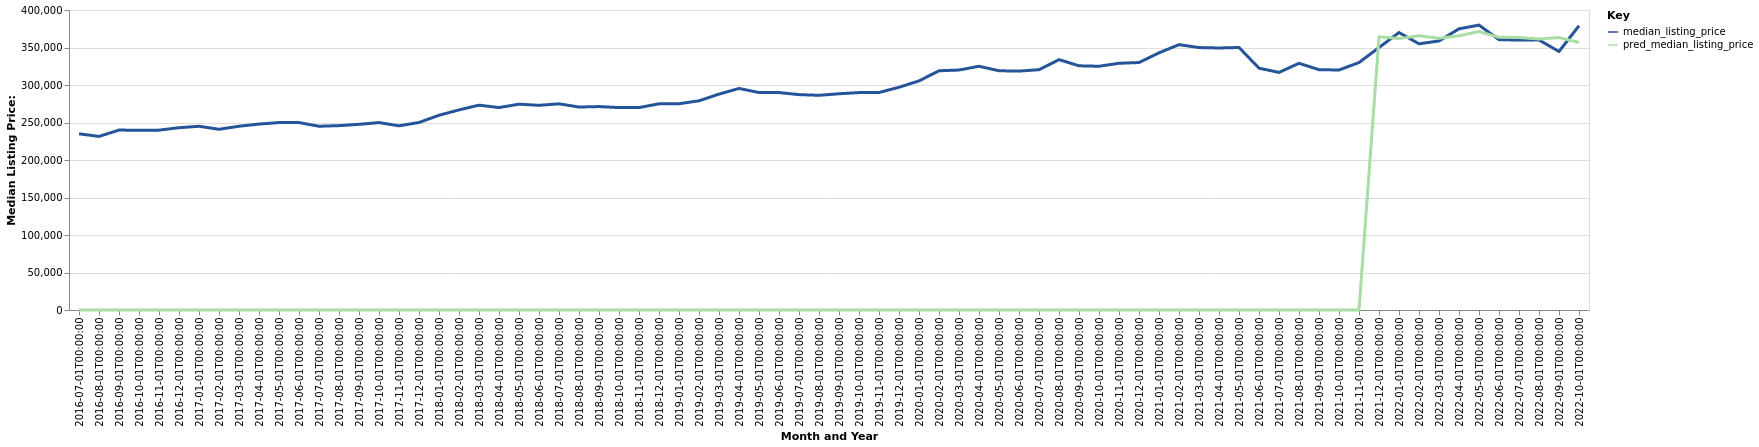

Values plotted in this chart, from the file beside it:
date, time_idx, median_listing_price, thirty_year_interest_rate_five, month, county_name, active_listing_count, pred_median_listing_price, month_year
2016-07-01, 0, 234900, 3.72, 7, Lancaster, PA, 2094, 0, Jul-2016
2016-08-01, 1, 231450, 3.73, 8, Lancaster, PA, 1981, 0, Aug-2016
2016-09-01, 2, 239900, 3.66, 9, Lancaster, PA, 1929, 0, Sep-2016
2016-10-01, 3, 239689, 3.64, 10, Lancaster, PA, 1854, 0, Oct-2016
2016-11-01, 4, 239800, 3.66, 11, Lancaster, PA, 1757, 0, Nov-2016
2016-12-01, 5, 243078, 3.48, 12, Lancaster, PA, 1627, 0, Dec-2016
2017-01-01, 6, 244975, 3.45, 1, Lancaster, PA, 1518, 0, Jan-2017
2017-02-01, 7, 240950, 3.5, 2, Lancaster, PA, 1423, 0, Feb-2017
2017-03-01, 8, 245000, 3.52, 3, Lancaster, PA, 1410, 0, Mar-2017
2017-04-01, 9, 247900, 4.03, 4, Lancaster, PA, 1443, 0, Apr-2017
2017-05-01, 10, 249900, 4.32, 5, Lancaster, PA, 1464, 0, May-2017
2017-06-01, 11, 249875, 4.2, 6, Lancaster, PA, 1490, 0, Jun-2017
2017-07-01, 12, 245000, 4.19, 7, Lancaster, PA, 1515, 0, Jul-2017
2017-08-01, 13, 245818, 4.3, 8, Lancaster, PA, 1527, 0, Aug-2017
2017-09-01, 14, 247565, 4.1, 9, Lancaster, PA, 1509, 0, Sep-2017
2017-10-01, 15, 249900, 4.05, 10, Lancaster, PA, 1481, 0, Oct-2017
2017-11-01, 16, 245575, 3.94, 11, Lancaster, PA, 1464, 0, Nov-2017
2017-12-01, 17, 250000, 4.03, 12, Lancaster, PA, 1311, 0, Dec-2017
2018-01-01, 18, 259675, 3.93, 1, Lancaster, PA, 1191, 0, Jan-2018
2018-02-01, 19, 266774, 3.83, 2, Lancaster, PA, 1133, 0, Feb-2018
2018-03-01, 20, 273129, 3.94, 3, Lancaster, PA, 1126, 0, Mar-2018
2018-04-01, 21, 269900, 3.95, 4, Lancaster, PA, 1185, 0, Apr-2018
2018-05-01, 22, 274425, 3.99, 5, Lancaster, PA, 1181, 0, May-2018
2018-06-01, 23, 272900, 4.15, 6, Lancaster, PA, 1271, 0, Jun-2018
2018-07-01, 24, 274900, 4.4, 7, Lancaster, PA, 1320, 0, Jul-2018
2018-08-01, 25, 270618, 4.46, 8, Lancaster, PA, 1315, 0, Aug-2018
2018-09-01, 26, 271250, 4.58, 9, Lancaster, PA, 1298, 0, Sep-2018
2018-10-01, 27, 269900, 4.66, 10, Lancaster, PA, 1307, 0, Oct-2018
2018-11-01, 28, 269900, 4.62, 11, Lancaster, PA, 1299, 0, Nov-2018
2018-12-01, 29, 274900, 4.54, 12, Lancaster, PA, 1242, 0, Dec-2018
2019-01-01, 30, 274998, 4.6, 1, Lancaster, PA, 1190, 0, Jan-2019
2019-02-01, 31, 278945, 4.72, 2, Lancaster, PA, 1123, 0, Feb-2019
2019-03-01, 32, 287850, 4.9, 3, Lancaster, PA, 1090, 0, Mar-2019
2019-04-01, 33, 295400, 4.94, 4, Lancaster, PA, 1092, 0, Apr-2019
2019-05-01, 34, 289950, 4.75, 5, Lancaster, PA, 1124, 0, May-2019
2019-06-01, 35, 289900, 4.51, 6, Lancaster, PA, 1135, 0, Jun-2019
2019-07-01, 36, 287173, 4.41, 7, Lancaster, PA, 1102, 0, Jul-2019
2019-08-01, 37, 286264, 4.41, 8, Lancaster, PA, 1087, 0, Aug-2019
2019-09-01, 38, 288309, 4.2, 9, Lancaster, PA, 1079, 0, Sep-2019
2019-10-01, 39, 289900, 4.14, 10, Lancaster, PA, 1073, 0, Oct-2019
2019-11-01, 40, 289999, 3.84, 11, Lancaster, PA, 1026, 0, Nov-2019
2019-12-01, 41, 297000, 3.81, 12, Lancaster, PA, 896.0, 0, Dec-2019
2020-01-01, 42, 305425, 3.75, 1, Lancaster, PA, 799.0, 0, Jan-2020
2020-02-01, 43, 319000, 3.73, 2, Lancaster, PA, 749.0, 0, Feb-2020
2020-03-01, 44, 319950, 3.78, 3, Lancaster, PA, 722.0, 0, Mar-2020
2020-04-01, 45, 325000, 3.75, 4, Lancaster, PA, 690.0, 0, Apr-2020
2020-05-01, 46, 319000, 3.74, 5, Lancaster, PA, 723.0, 0, May-2020
2020-06-01, 47, 318495, 3.72, 6, Lancaster, PA, 744.0, 0, Jun-2020
2020-07-01, 48, 320450, 3.49, 7, Lancaster, PA, 662.0, 0, Jul-2020
2020-08-01, 49, 333825, 3.65, 8, Lancaster, PA, 608.0, 0, Aug-2020
2020-09-01, 50, 325600, 3.33, 9, Lancaster, PA, 578.0, 0, Sep-2020
2020-10-01, 51, 325000, 3.28, 10, Lancaster, PA, 546.0, 0, Oct-2020
2020-11-01, 52, 328975, 3.21, 11, Lancaster, PA, 516.0, 0, Nov-2020
2020-12-01, 53, 329950, 3.07, 12, Lancaster, PA, 486.0, 0, Dec-2020
2021-01-01, 54, 342900, 2.99, 1, Lancaster, PA, 419.0, 0, Jan-2021
2021-02-01, 55, 353775, 2.93, 2, Lancaster, PA, 359.0, 0, Feb-2021
2021-03-01, 56, 349900, 2.88, 3, Lancaster, PA, 365.0, 0, Mar-2021
2021-04-01, 57, 349369, 2.84, 4, Lancaster, PA, 391.0, 0, Apr-2021
2021-05-01, 58, 350000, 2.71, 5, Lancaster, PA, 407.0, 0, May-2021
2021-06-01, 59, 322450, 2.79, 6, Lancaster, PA, 470.0, 0, Jun-2021
... 16 more rows
